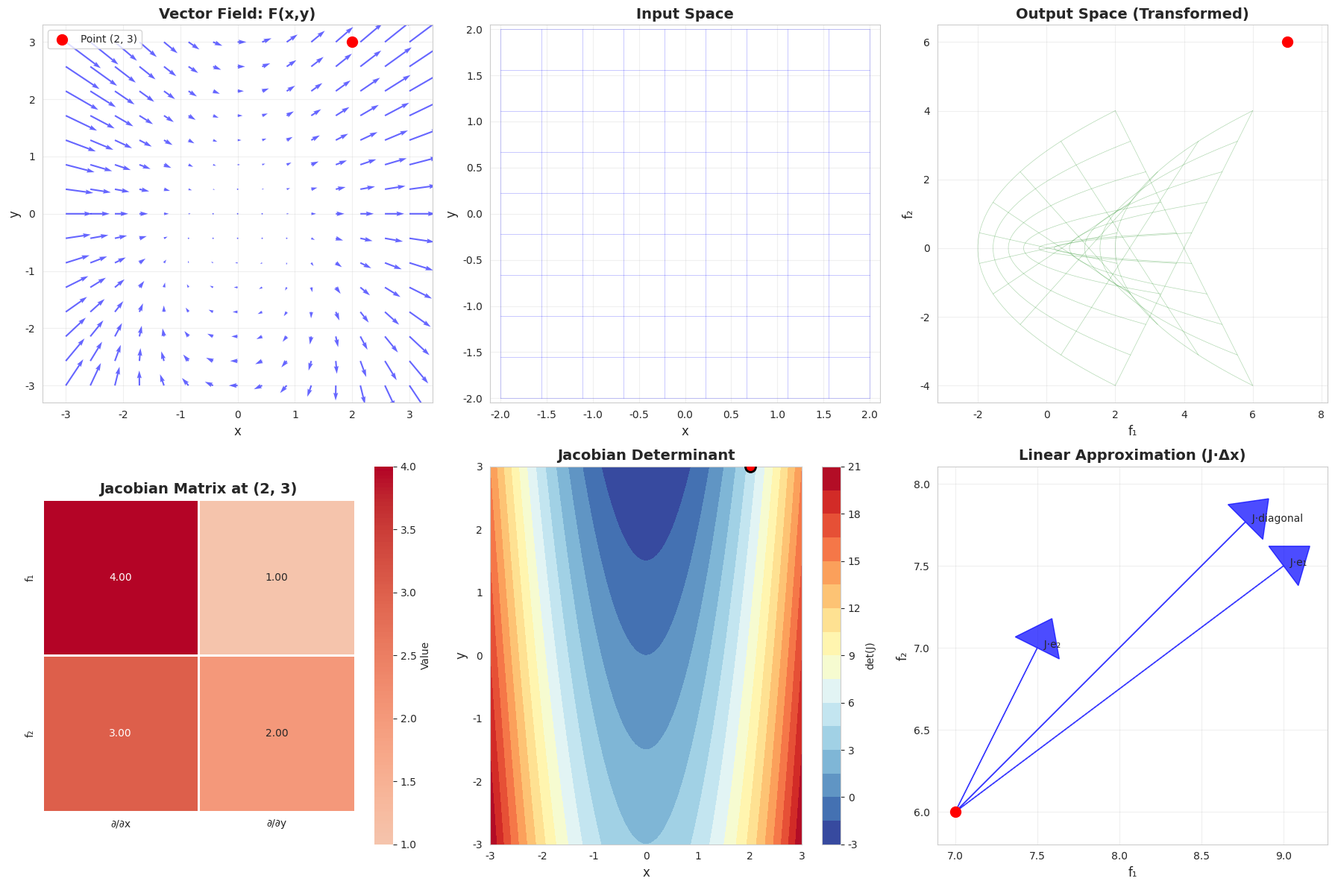

Source code (Python):

#Project 2: Jacobian Matrix (1.5 hours)

#For vector-valued function F: ℝ² → ℝ²
#Example: F(x,y) = [x² + y, xy]
#Compute the Jacobian matrix manually
#Verify with code
#Visualize the transformation

import numpy as np
import matplotlib.pyplot as plt
import seaborn as sns
from matplotlib.patches import FancyArrowPatch
from mpl_toolkits.mplot3d import proj3d

# Set style
sns.set_style("whitegrid")
plt.rcParams['figure.figsize'] = (15, 10)

print("="*60)
print("JACOBIAN MATRIX PROJECT")
print("="*60)

# Define the vector-valued function F: ℝ² → ℝ²
# F(x,y) = [x² + y, xy]
def F(x, y):
    """
    Vector-valued function F: ℝ² → ℝ²
    F(x,y) = [x² + y, xy]
    """
    f1 = x**2 + y
    f2 = x * y
    return np.array([f1, f2])

# Partial derivatives (computed manually)
def partial_f1_x(x, y):
    """∂f₁/∂x = 2x"""
    return 2 * x

def partial_f1_y(x, y):
    """∂f₁/∂y = 1"""
    return 1

def partial_f2_x(x, y):
    """∂f₂/∂x = y"""
    return y

def partial_f2_y(x, y):
    """∂f₂/∂y = x"""
    return x

# Jacobian matrix function
def jacobian_manual(x, y):
    """
    Compute Jacobian matrix manually using partial derivatives
    J = [[∂f₁/∂x, ∂f₁/∂y],
         [∂f₂/∂x, ∂f₂/∂y]]
    """
    J = np.array([
        [partial_f1_x(x, y), partial_f1_y(x, y)],
        [partial_f2_x(x, y), partial_f2_y(x, y)]
    ])
    return J

# Numerical Jacobian (for verification)
def jacobian_numerical(x, y, h=1e-5):
    """
    Compute Jacobian numerically using finite differences
    """
    J = np.zeros((2, 2))
    
    # ∂f₁/∂x
    J[0, 0] = (F(x + h, y)[0] - F(x - h, y)[0]) / (2 * h)
    # ∂f₁/∂y
    J[0, 1] = (F(x, y + h)[0] - F(x, y - h)[0]) / (2 * h)
    # ∂f₂/∂x
    J[1, 0] = (F(x + h, y)[1] - F(x - h, y)[1]) / (2 * h)
    # ∂f₂/∂y
    J[1, 1] = (F(x, y + h)[1] - F(x, y - h)[1]) / (2 * h)
    
    return J

# ============================================================
# PART 1: Manual Computation at Specific Point
# ============================================================
print("\n" + "="*60)
print("PART 1: MANUAL JACOBIAN COMPUTATION")
print("="*60)

# Test point
x0, y0 = 2, 3

print(f"\nGiven function F(x,y) = [x² + y, xy]")
print(f"\nAt point ({x0}, {y0}):")
print(f"F({x0}, {y0}) = {F(x0, y0)}")

print("\n--- Manual Partial Derivatives ---")
print(f"∂f₁/∂x = 2x = 2({x0}) = {partial_f1_x(x0, y0)}")
print(f"∂f₁/∂y = 1")
print(f"∂f₂/∂x = y = {y0}")
print(f"∂f₂/∂y = x = {x0}")

J_manual = jacobian_manual(x0, y0)
print(f"\nJacobian Matrix (Manual):")
print(J_manual)

# ============================================================
# PART 2: Numerical Verification
# ============================================================
print("\n" + "="*60)
print("PART 2: NUMERICAL VERIFICATION")
print("="*60)

J_numerical = jacobian_numerical(x0, y0)
print(f"\nJacobian Matrix (Numerical):")
print(J_numerical)

print(f"\nDifference between manual and numerical:")
print(J_manual - J_numerical)
print(f"\nMax absolute error: {np.max(np.abs(J_manual - J_numerical)):.2e}")

# ============================================================
# PART 3: Jacobian at Multiple Points
# ============================================================
print("\n" + "="*60)
print("PART 3: JACOBIAN AT MULTIPLE POINTS")
print("="*60)

test_points = [(0, 0), (1, 1), (2, 3), (-1, 2)]
for point in test_points:
    x, y = point
    J = jacobian_manual(x, y)
    det_J = np.linalg.det(J)
    print(f"\nAt ({x}, {y}):")
    print(f"Jacobian:\n{J}")
    print(f"Determinant: {det_J:.4f}")

# ============================================================
# PART 4: VISUALIZATION
# ============================================================
print("\n" + "="*60)
print("PART 4: CREATING VISUALIZATIONS")
print("="*60)

fig = plt.figure(figsize=(18, 12))

# Plot 1: Vector field in input space
ax1 = fig.add_subplot(2, 3, 1)
x = np.linspace(-3, 3, 15)
y = np.linspace(-3, 3, 15)
X, Y = np.meshgrid(x, y)

# Compute function values
F_vals = F(X, Y)
U = F_vals[0]
V = F_vals[1]

ax1.quiver(X, Y, U, V, alpha=0.6, color='blue')
ax1.scatter([x0], [y0], color='red', s=100, zorder=5, label=f'Point ({x0}, {y0})')
ax1.set_xlabel('x', fontsize=12)
ax1.set_ylabel('y', fontsize=12)
ax1.set_title('Vector Field: F(x,y)', fontsize=14, fontweight='bold')
ax1.grid(True, alpha=0.3)
ax1.legend()
ax1.axis('equal')

# Plot 2: Transformation visualization
ax2 = fig.add_subplot(2, 3, 2)
# Input grid
grid_x = np.linspace(-2, 2, 10)
grid_y = np.linspace(-2, 2, 10)
for gx in grid_x:
    y_line = np.linspace(-2, 2, 50)
    x_line = np.full_like(y_line, gx)
    ax2.plot(x_line, y_line, 'b-', alpha=0.3, linewidth=0.5)
for gy in grid_y:
    x_line = np.linspace(-2, 2, 50)
    y_line = np.full_like(x_line, gy)
    ax2.plot(x_line, y_line, 'b-', alpha=0.3, linewidth=0.5)
ax2.scatter([x0], [y0], color='red', s=100, zorder=5)
ax2.set_xlabel('x', fontsize=12)
ax2.set_ylabel('y', fontsize=12)
ax2.set_title('Input Space', fontsize=14, fontweight='bold')
ax2.grid(True, alpha=0.3)
ax2.axis('equal')
ax2.set_xlim(-2, 2)
ax2.set_ylim(-2, 2)

# Plot 3: Transformed grid
ax3 = fig.add_subplot(2, 3, 3)
for gx in grid_x:
    y_line = np.linspace(-2, 2, 50)
    x_line = np.full_like(y_line, gx)
    F_line = F(x_line, y_line)
    ax3.plot(F_line[0], F_line[1], 'g-', alpha=0.3, linewidth=0.5)
for gy in grid_y:
    x_line = np.linspace(-2, 2, 50)
    y_line = np.full_like(x_line, gy)
    F_line = F(x_line, y_line)
    ax3.plot(F_line[0], F_line[1], 'g-', alpha=0.3, linewidth=0.5)
F_point = F(x0, y0)
ax3.scatter([F_point[0]], [F_point[1]], color='red', s=100, zorder=5)
ax3.set_xlabel('f₁', fontsize=12)
ax3.set_ylabel('f₂', fontsize=12)
ax3.set_title('Output Space (Transformed)', fontsize=14, fontweight='bold')
ax3.grid(True, alpha=0.3)
ax3.axis('equal')

# Plot 4: Jacobian heatmap
ax4 = fig.add_subplot(2, 3, 4)
J = jacobian_manual(x0, y0)
sns.heatmap(J, annot=True, fmt='.2f', cmap='coolwarm', center=0,
            xticklabels=['∂/∂x', '∂/∂y'],
            yticklabels=['f₁', 'f₂'],
            cbar_kws={'label': 'Value'},
            ax=ax4, square=True, linewidths=2)
ax4.set_title(f'Jacobian Matrix at ({x0}, {y0})', fontsize=14, fontweight='bold')

# Plot 5: Determinant across space
ax5 = fig.add_subplot(2, 3, 5)
x_det = np.linspace(-3, 3, 100)
y_det = np.linspace(-3, 3, 100)
X_det, Y_det = np.meshgrid(x_det, y_det)
Det = np.zeros_like(X_det)
for i in range(X_det.shape[0]):
    for j in range(X_det.shape[1]):
        J_temp = jacobian_manual(X_det[i, j], Y_det[i, j])
        Det[i, j] = np.linalg.det(J_temp)

contour = ax5.contourf(X_det, Y_det, Det, levels=20, cmap='RdYlBu_r')
plt.colorbar(contour, ax=ax5, label='det(J)')
ax5.scatter([x0], [y0], color='red', s=100, zorder=5, edgecolor='black', linewidth=2)
ax5.set_xlabel('x', fontsize=12)
ax5.set_ylabel('y', fontsize=12)
ax5.set_title('Jacobian Determinant', fontsize=14, fontweight='bold')
ax5.grid(True, alpha=0.3)

# Plot 6: Linear approximation
ax6 = fig.add_subplot(2, 3, 6)
# Small displacement vectors around the point
delta = 0.5
arrows = [
    ([1, 0], 'e₁'),
    ([0, 1], 'e₂'),
    ([1, 1]/np.sqrt(2), 'diagonal')
]
for vec, label in arrows:
    vec = np.array(vec) * delta
    # Apply Jacobian
    J_vec = J_manual.dot(vec)
    ax6.arrow(F_point[0], F_point[1], J_vec[0], J_vec[1],
              head_width=0.3, head_length=0.2, fc='blue', ec='blue', alpha=0.7)
    ax6.text(F_point[0] + J_vec[0], F_point[1] + J_vec[1], f'  J·{label}',
             fontsize=10)

ax6.scatter([F_point[0]], [F_point[1]], color='red', s=100, zorder=5)
ax6.set_xlabel('f₁', fontsize=12)
ax6.set_ylabel('f₂', fontsize=12)
ax6.set_title('Linear Approximation (J·Δx)', fontsize=14, fontweight='bold')
ax6.grid(True, alpha=0.3)
ax6.axis('equal')

plt.tight_layout()
plt.savefig('jacobian_analysis.png', dpi=300, bbox_inches='tight')
print("\n✓ Visualizations saved as 'jacobian_analysis.png'")
plt.show()

# ============================================================
# PART 5: Summary Statistics
# ============================================================
print("\n" + "="*60)
print("PART 5: SUMMARY")
print("="*60)

print(f"\nFunction: F(x,y) = [x² + y, xy]")
print(f"\nJacobian Matrix Formula:")
print("J(x,y) = [[2x,  1],")
print("          [ y,  x]]")
print(f"\nAt point ({x0}, {y0}):")
print(f"J = \n{J_manual}")
print(f"\nDeterminant: {np.linalg.det(J_manual):.4f}")
print(f"Trace: {np.trace(J_manual):.4f}")
eigenvalues = np.linalg.eigvals(J_manual)
print(f"Eigenvalues: {eigenvalues}")
print(f"\nInterpretation:")
if np.linalg.det(J_manual) > 0:
    print("- det(J) > 0: Transformation preserves orientation")
else:
    print("- det(J) < 0: Transformation reverses orientation")
print(f"- |det(J)| = {abs(np.linalg.det(J_manual)):.4f}: Area scaling factor")
